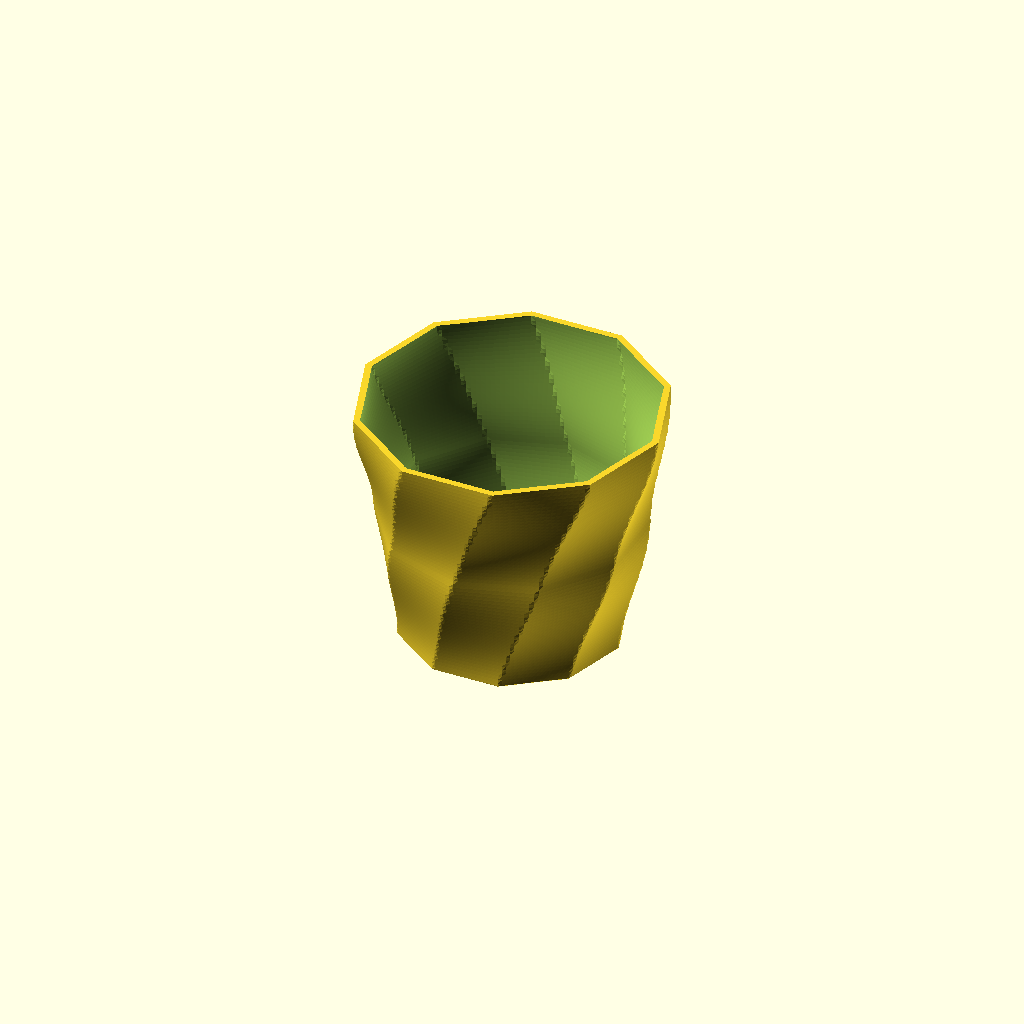
Cell 1 — every parameter at its default value.
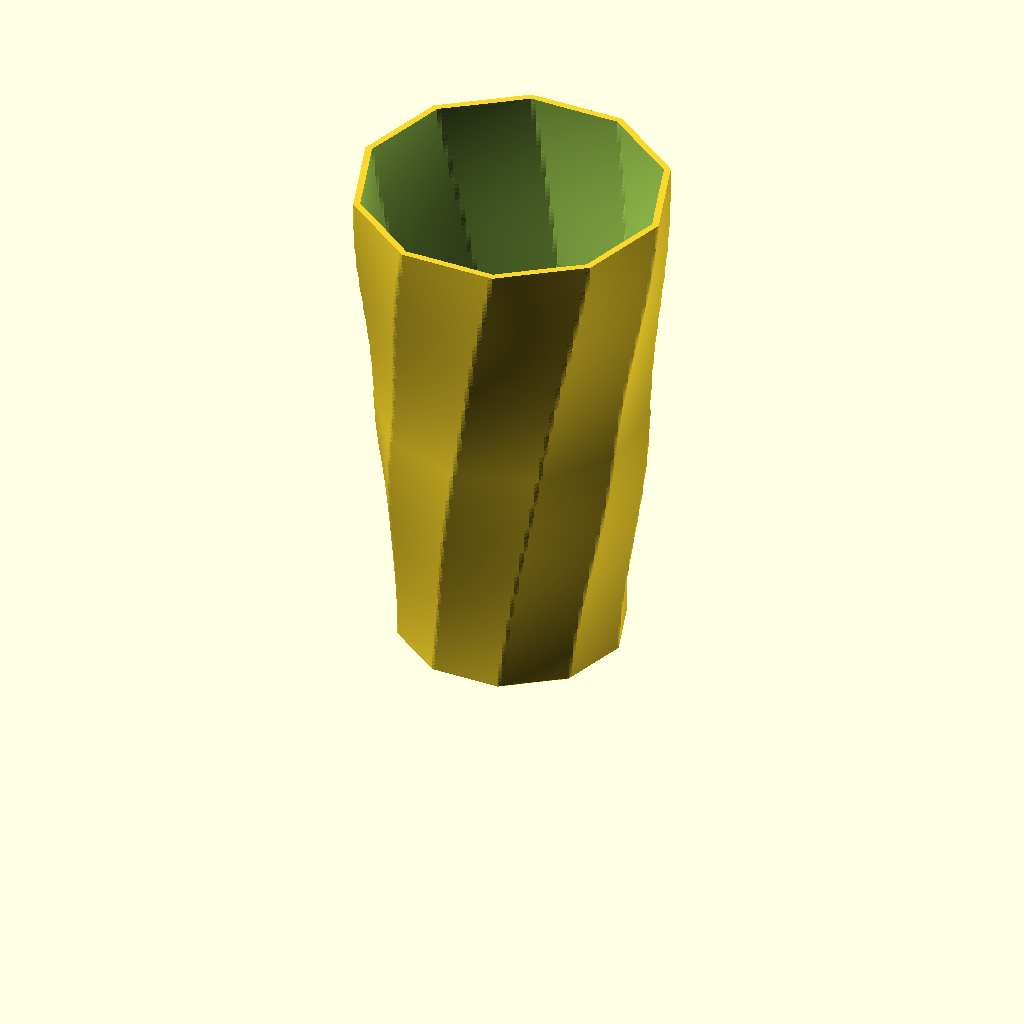
Cell 2: height = 180 (everything else at default).
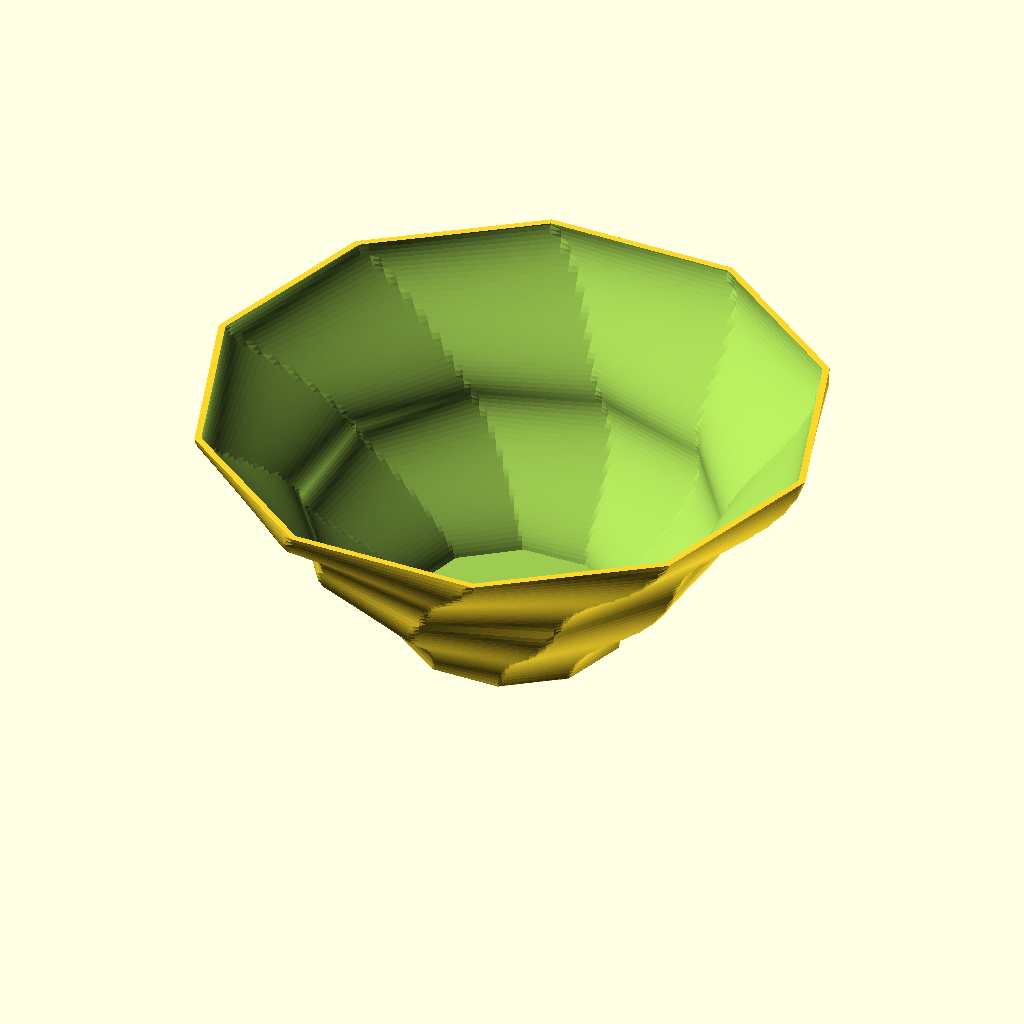
Cell 3: top_d = 220 (everything else at default).
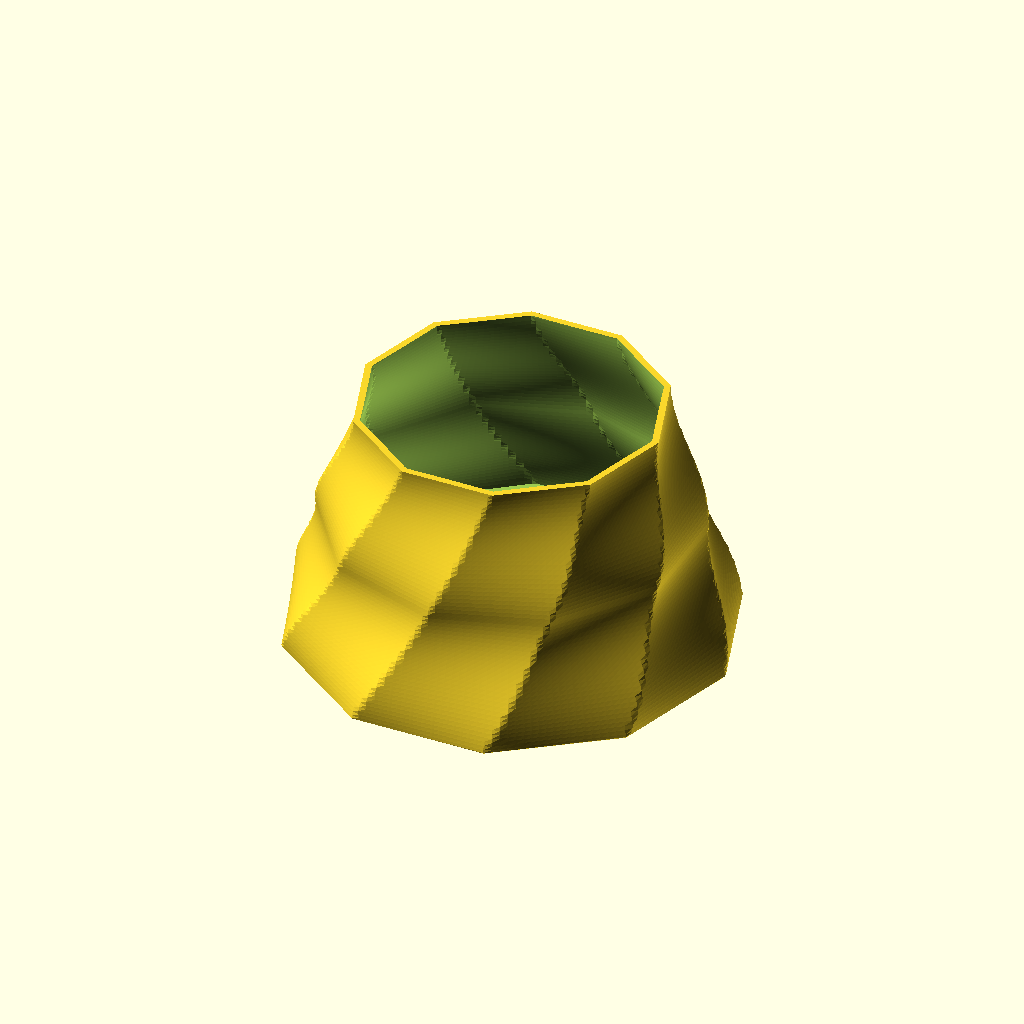
Cell 4: the same model with base_d = 160.
One fixed orthographic camera (rotation 55°, 0°, 25°; colour scheme Cornfield) for every cell.
OpenSCAD source file recipes/planter/recipe.scad:
// planter: plant pot with a drain hole and an optional matching saucer.
use <lib/vessel.scad>

height = 90;         // pot height, mm
top_d = 110;         // diameter at the rim, mm
base_d = 80;         // diameter at the bottom, mm
style = "faceted";   // smooth | ribbed | twisted | faceted | wave
sides = -1;          // polygon sides, 0 = round; -1 = set by style
ribs = -1;           // number of ribs, 0 = none; -1 = set by style
rib_depth = -1;      // rib depth, mm; -1 = set by style
twist = -1;          // turn from bottom to top, degrees; -1 = set by style
wall = 2.4;          // wall thickness, mm
floor = 3;           // floor thickness, mm
drain_d = 12;        // drain hole diameter, mm (0 = none)
part = "pot";        // pot | saucer | both
saucer_h = 14;       // saucer height, mm
quality = 180;       // points around

S = style == "ribbed"  ? [0, 32, 1.6, 0, 0, 0]
  : style == "twisted" ? [0, 12, 3, 90, 0, 0]
  : style == "faceted" ? [10, 0, 0, 36, 0, 0]
  : style == "wave"    ? [0, 20, 2, 0, 10, 1.5]
  : [0, 0, 0, 0, 0, 0];
sd = sides >= 0 ? sides : S[0];
rb = ribs >= 0 ? ribs : S[1];
rd = rib_depth >= 0 ? rib_depth : S[2];
tw = twist >= 0 ? twist : S[3];
mid_d = (base_d + top_d) / 2;
gap = 3;

assert(drain_d < base_d - 2 * wall - 10, "drain_d is too big for the base");

module pot() vessel(height, base_d, mid_d, top_d, 0.5, sd, rb, rd, tw, S[4], S[5],
                    wall, floor, false, drain_d, quality, max(60, round(height / 1.5)));

// saucer: shallow dish that the pot base sits in, same style, 6 mm wider than the base
module saucer() {
    sb = base_d + 12;
    vessel(saucer_h, sb, sb + 4, sb + 8, 0.5, sd, rb, min(rd, 1.2), 0, 0, 0,
           2, 2, false, 0, quality, 24);
}

if (part == "pot") pot();
if (part == "saucer") saucer();
if (part == "both") {
    translate([-(top_d / 2 + gap / 2), 0, 0]) pot();
    translate([base_d / 2 + 10 + gap / 2, 0, 0]) saucer();
}
Customizer parameters (derived from the source; name, type, default, range or options):
height: number, default 90
top_d: number, default 110
base_d: number, default 80
style: string, default "faceted"
sides: number, default -1
ribs: number, default -1
rib_depth: number, default -1
twist: number, default -1
wall: number, default 2.4
floor: number, default 3
drain_d: number, default 12
part: string, default "pot"
saucer_h: number, default 14
quality: number, default 180
gap: number, default 3
